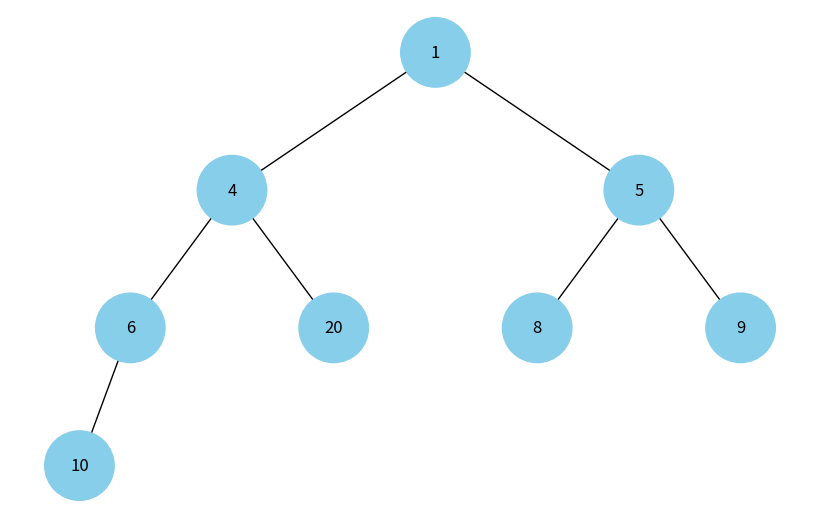

Reproduce this figure in Python.
"""Наступний код виконує побудову бінарних дерев. Виконайте аналіз коду, щоб зрозуміти, як він працює.

Використовуючи як базу цей код, побудуйте функцію, що буде візуалізувати бінарну купу.
"""

import uuid
import networkx as nx
import matplotlib.pyplot as plt

class Node:
    def __init__(self, key, color="skyblue"):
        self.left = None
        self.right = None
        self.val = key
        self.color = color  # Додатковий аргумент для зберігання кольору вузла
        self.id = str(uuid.uuid4())  # Унікальний ідентифікатор для кожного вузла

def add_edges(graph, node, pos, x=0, y=0, layer=1):
    if node is not None:
        graph.add_node(node.id, color=node.color, label=node.val)  # Використання id та збереження значення вузла
        if node.left:
            graph.add_edge(node.id, node.left.id)
            l = x - 1 / 2 ** layer
            pos[node.left.id] = (l, y - 1)
            l = add_edges(graph, node.left, pos, x=l, y=y - 1, layer=layer + 1)
        if node.right:
            graph.add_edge(node.id, node.right.id)
            r = x + 1 / 2 ** layer
            pos[node.right.id] = (r, y - 1)
            r = add_edges(graph, node.right, pos, x=r, y=y - 1, layer=layer + 1)
    return graph

def draw_tree(tree_root):
    tree = nx.DiGraph()
    pos = {tree_root.id: (0, 0)}
    tree = add_edges(tree, tree_root, pos)

    colors = [node[1]['color'] for node in tree.nodes(data=True)]
    labels = {node[0]: node[1]['label'] for node in tree.nodes(data=True)}  # Використовуйте значення вузла для міток

    plt.figure(figsize=(8, 5))
    nx.draw(tree, pos=pos, labels=labels, arrows=False, node_size=2500, node_color=colors)
    plt.show()

def build_min_heap(array):
    """Функція для побудови мінімальної бінарної купи з масиву."""
    n = len(array)
    nodes = [Node(val) for val in array]

    # Перетворення масиву в мінімальну купу
    for i in range(n // 2 - 1, -1, -1):
        heapify(nodes, n, i)

    # Встановлення посилань на лівих і правих дітей
    for i in range(n):
        if 2 * i + 1 < n:
            nodes[i].left = nodes[2 * i + 1]
        if 2 * i + 2 < n:
            nodes[i].right = nodes[2 * i + 2]

    return nodes[0] if nodes else None

def heapify(nodes, n, i):
    """Допоміжна функція для забезпечення властивостей мінімальної купи."""
    smallest = i
    left = 2 * i + 1
    right = 2 * i + 2

    if left < n and nodes[left].val < nodes[smallest].val:
        smallest = left
    if right < n and nodes[right].val < nodes[smallest].val:
        smallest = right

    if smallest != i:
        nodes[i].val, nodes[smallest].val = nodes[smallest].val, nodes[i].val  # Обмін значеннями
        heapify(nodes, n, smallest)

# Приклад використання
array = [10, 20, 5, 6, 1, 8, 9, 4]
min_heap_root = build_min_heap(array)

# Відображення бінарної купи
draw_tree(min_heap_root)
